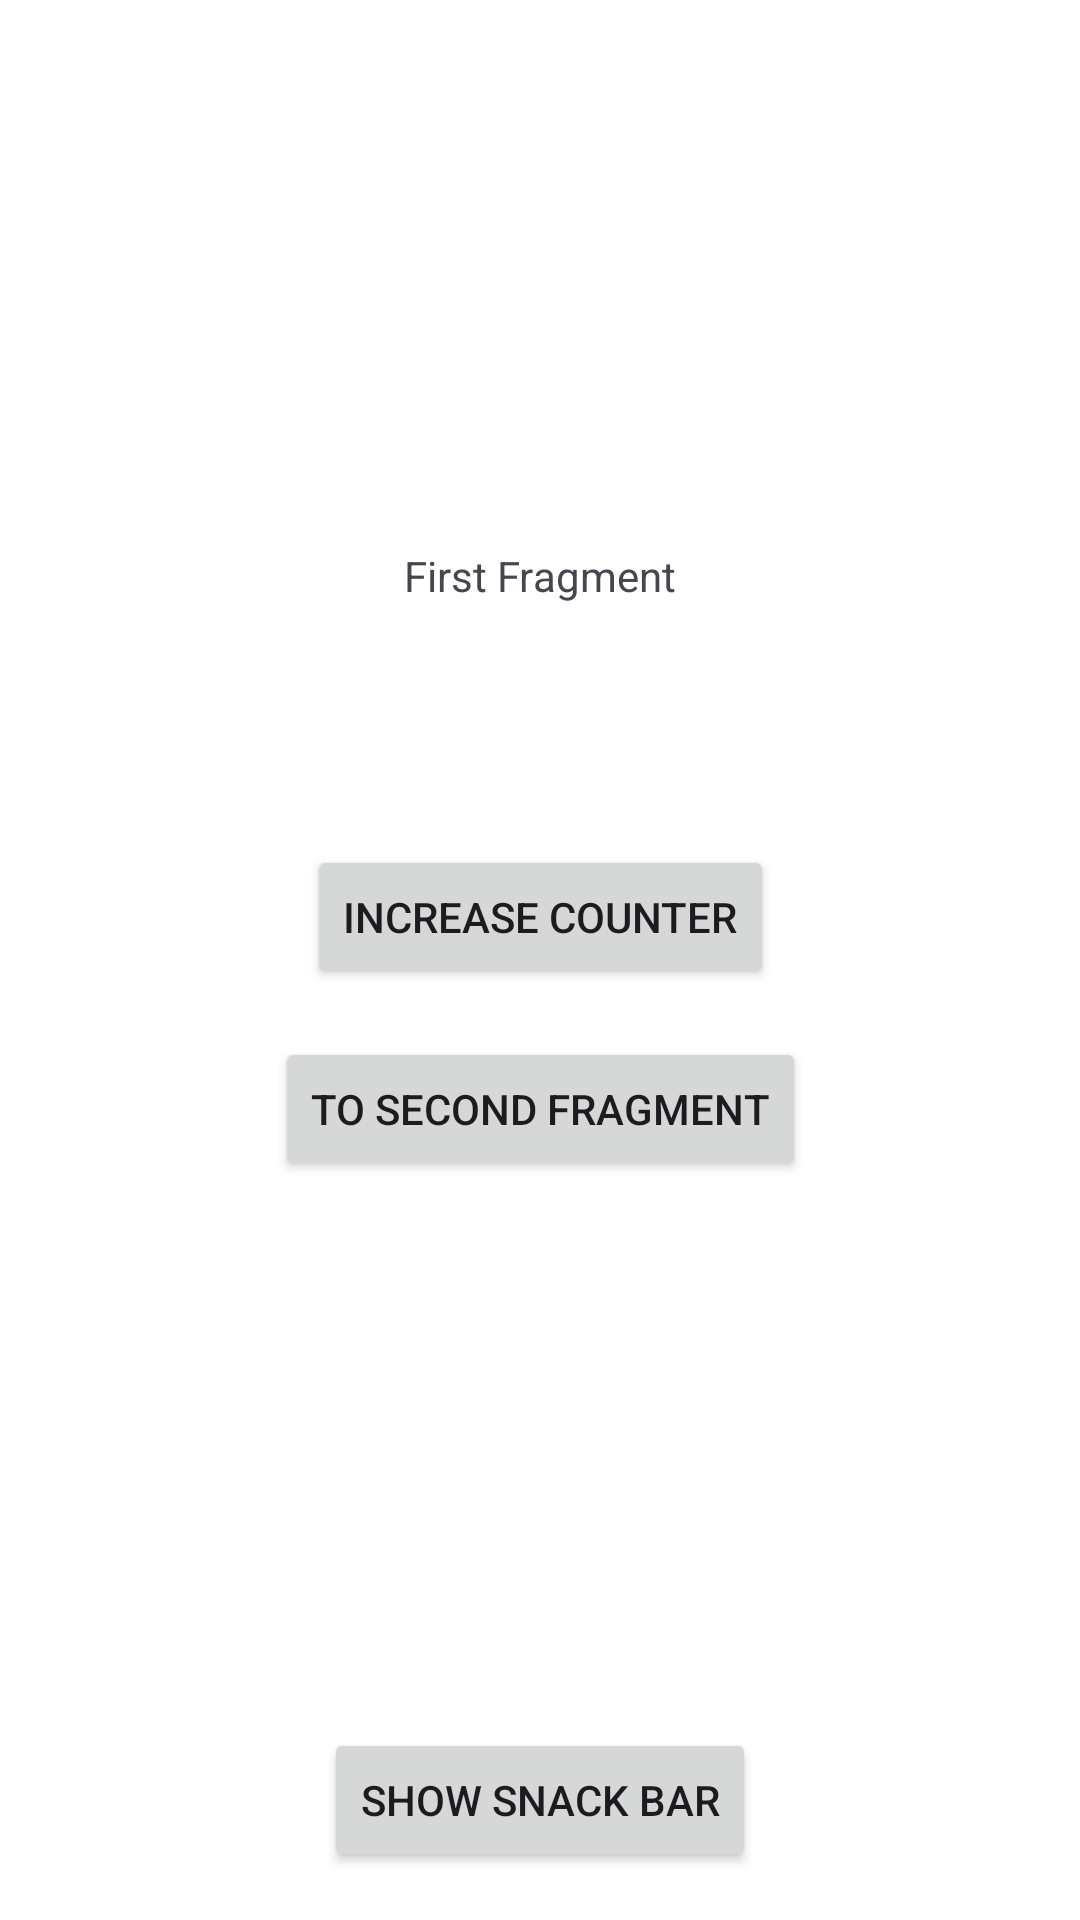

Android layout source for this screen:
<!-- AndroidManifest.xml: application theme Theme.ActivityAndFragmentConnectionTest -->
<!-- res/layout/first_fragment.xml -->
<?xml version="1.0" encoding="utf-8"?>
<androidx.constraintlayout.widget.ConstraintLayout xmlns:android="http://schemas.android.com/apk/res/android"
    xmlns:app="http://schemas.android.com/apk/res-auto"
    xmlns:tools="http://schemas.android.com/tools"
    android:layout_width="match_parent"
    android:layout_height="match_parent"
    android:background="@color/white">

    <TextView
        android:id="@+id/tv1"
        android:layout_width="wrap_content"
        android:layout_height="wrap_content"
        android:text="First Fragment"
        app:layout_constraintEnd_toEndOf="parent"
        app:layout_constraintBottom_toTopOf="@id/tv2"
        app:layout_constraintStart_toStartOf="parent"
        app:layout_constraintVertical_chainStyle="packed"
        app:layout_constraintTop_toTopOf="parent" />

    <TextView
        android:id="@+id/tv2"
        android:layout_width="wrap_content"
        android:layout_height="wrap_content"
        android:layout_marginTop="16dp"
        android:textSize="36sp"
        app:layout_constraintBottom_toTopOf="@+id/btn1"
        app:layout_constraintEnd_toEndOf="parent"
        app:layout_constraintHorizontal_bias="0.5"
        app:layout_constraintStart_toStartOf="parent"
        app:layout_constraintTop_toBottomOf="@+id/tv1"
        tools:text="0" />

    <Button
        android:id="@+id/btn1"
        android:layout_width="wrap_content"
        android:layout_height="wrap_content"
        android:layout_marginTop="16dp"
        android:text="Increase counter"
        app:layout_constraintBottom_toTopOf="@+id/btn2"
        app:layout_constraintEnd_toEndOf="parent"
        app:layout_constraintHorizontal_bias="0.5"
        app:layout_constraintStart_toStartOf="parent"
        app:layout_constraintTop_toBottomOf="@+id/tv2" />

    <Button
        android:id="@+id/btn2"
        android:layout_width="wrap_content"
        android:layout_height="wrap_content"
        android:layout_marginTop="16dp"
        android:text="To Second Fragment"
        app:layout_constraintBottom_toTopOf="@+id/btn3"
        app:layout_constraintEnd_toEndOf="parent"
        app:layout_constraintHorizontal_bias="0.5"
        app:layout_constraintStart_toStartOf="parent"
        app:layout_constraintTop_toBottomOf="@+id/btn1" />


    <Button
        android:id="@+id/btn3"
        android:layout_width="wrap_content"
        android:layout_height="wrap_content"
        android:layout_gravity="center"
        android:text="Show snack bar"
        android:layout_marginBottom="16dp"
        app:layout_constraintBottom_toBottomOf="parent"
        app:layout_constraintEnd_toEndOf="parent"
        app:layout_constraintStart_toStartOf="parent" />

</androidx.constraintlayout.widget.ConstraintLayout>
<!-- resources referenced by this layout -->
<resources>
  <style name="Theme.ActivityAndFragmentConnectionTest" parent="Base.Theme.ActivityAndFragmentConnectionTest" />
  <style name="Base.Theme.ActivityAndFragmentConnectionTest" parent="Theme.Material3.DayNight.NoActionBar">
          
          
      </style>
  <!-- not gathered from this repository: default colours our renderer supplied (Android Studio template values) -->
  <color name="white">#FFFFFFFF</color>
</resources>
